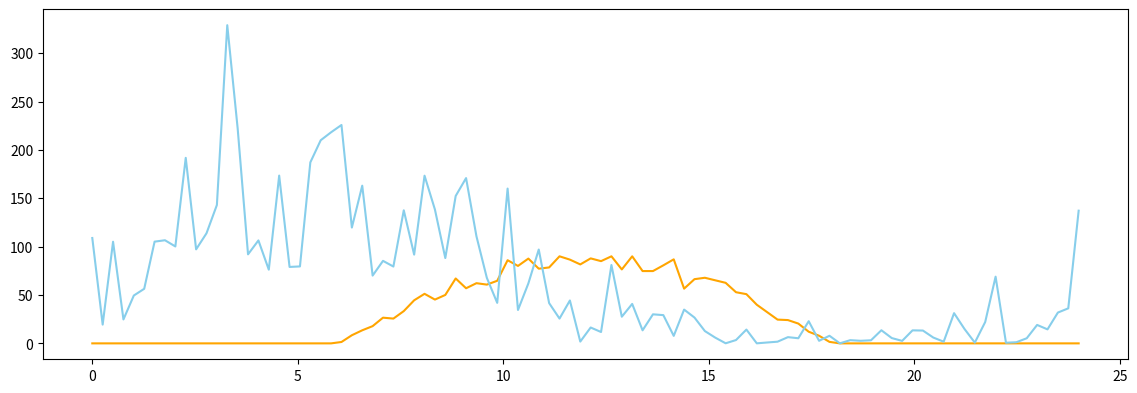

This chart was generated by the following Python code: (Note: this script raises an exception after producing the figure.)
import numpy as np
import matplotlib.pyplot as plt

# --- 1. SYSTEM PARAMETERS (Prototype Scale) ---
# Based on the project's goal to build a small-scale prototype [cite: 8]
Rotor_Radius = 0.5  # meters (e.g., for a small prototype)
Rotor_Area = np.pi * (Rotor_Radius**2)
PV_Area = 0.45      # m² (Approximate PV panel area on blades)
Battery_Capacity_Ah = 100 # Amp-hours (e.g., a common deep cycle battery)
Battery_Voltage = 12 # Volts
Battery_Capacity_Wh = Battery_Capacity_Ah * Battery_Voltage # 1200 Wh (Watt-hours)
Load_Power = 35 # Watts (A constant load, like a few LED lights)

# Efficiencies
Wind_Eff = 0.40   # Power Coefficient Cp 
Solar_Eff = 0.20  # PV Efficiency 
Controller_Eff = 0.90 # Hybrid Charge Controller efficiency

# --- 2. PHYSICS MODELS ---

def calculate_wind_power(V_wind, Area, Eff=Wind_Eff):
    """Calculates wind power based on the Kinetic Energy formula."""
    rho = 1.225 # Air density in kg/m³
    P_wind = 0.5 * rho * Area * (V_wind**3) * Eff
    return P_wind

def calculate_solar_power(G_irradiance, Area, Eff=Solar_Eff):
    """Calculates solar power based on Irradiance and Area."""
    P_solar = G_irradiance * Area * Eff
    return P_solar

def update_soc(prev_SOC_Wh, P_net_W, time_step_h, Max_Capacity_Wh):
    """Updates the Battery State of Charge (Wh) over a time step."""
    
    # Simple limit check for charging and discharging
    if P_net_W > 0:
        # Charging: Add energy, limited by max capacity
        Energy_added = P_net_W * time_step_h * Controller_Eff
        new_SOC_Wh = np.clip(prev_SOC_Wh + Energy_added, 0, Max_Capacity_Wh)
    else:
        # Discharging: Subtract energy, limited by 0 Wh
        Energy_subtracted = abs(P_net_W * time_step_h / Controller_Eff) # Add controller loss on discharge
        new_SOC_Wh = np.clip(prev_SOC_Wh - Energy_subtracted, 0, Max_Capacity_Wh)
        
    return new_SOC_Wh

# --- 3. SIMULATION SETUP (24-Hour Cycle) ---

Time_Steps = 96 # 96 steps for 24 hours (4 steps per hour)
Time_Step_h = 24 / Time_Steps # 0.25 hours (15 minutes)
Hours = np.linspace(0, 24, Time_Steps)

# --- A. Input Data Simulation (Intermittency and Complementarity) ---

# Solar Irradiance (G) - Peaks at Noon (Hour 12), zero at night
G_max = 1000 # W/m²
G_irradiance = G_max * np.maximum(0, np.sin(np.pi * (Hours - 6) / 12))
# Add some cloudy day noise
G_irradiance *= (1 + 0.1 * np.random.randn(Time_Steps))
G_irradiance = np.clip(G_irradiance, 0, G_max) # Ensure it doesn't go below 0 or above G_max

# Wind Speed (V) - Fluctuating and potentially higher at night/seasonal 
Wind_Base = 6 # m/s (Average wind speed)
Wind_Speed = Wind_Base + 3 * np.sin(2 * np.pi * Hours / 24) # Diurnal cycle (stronger at night)
Wind_Speed += 1.5 * np.random.randn(Time_Steps) # Random turbulence
Wind_Speed = np.clip(Wind_Speed, 0, 15) # Wind limits

# --- 4. RUNNING THE HYBRID SIMULATION ---

# Initialize data arrays and State of Charge (SOC)
P_wind_hist = []
P_solar_hist = []
P_net_hist = []
SOC_hist_Wh = []

# Initial SOC at 50%
current_SOC_Wh = 0.5 * Battery_Capacity_Wh

for i in range(Time_Steps):
    # Calculate Power Generation
    P_wind = calculate_wind_power(Wind_Speed[i], Rotor_Area)
    P_solar = calculate_solar_power(G_irradiance[i], PV_Area)
    
    P_generated = P_wind + P_solar
    
    # Net Power (Charging or Discharging)
    P_net = P_generated - Load_Power
    
    # Update Battery SOC
    current_SOC_Wh = update_soc(current_SOC_Wh, P_net, Time_Step_h, Battery_Capacity_Wh)
    
    # Store results
    P_wind_hist.append(P_wind)
    P_solar_hist.append(P_solar)
    P_net_hist.append(P_net)
    SOC_hist_Wh.append(current_SOC_Wh)

# Convert final SOC to percentage for plotting
SOC_hist_percent = (np.array(SOC_hist_Wh) / Battery_Capacity_Wh) * 100

# --- 5. RESULTS AND VISUALIZATION ---

plt.figure(figsize=(14, 10))

# Subplot 1: Power Generation and Load (Complementary View)
plt.subplot(2, 1, 1)
plt.plot(Hours, P_solar_hist, label='Solar Power (W)', color='orange')
plt.plot(Hours, P_wind_hist, label='Wind Power (W)', color='skyblue')
plt.plot(Hours, P_solar_hist + P_wind_hist, label='Total Hybrid Power (W)', color='green', linewidth=2, linestyle='--')
plt.axhline(y=Load_Power, color='r', linestyle=':', label=f'Constant Load ({Load_Power}W)')
plt.title('Hybrid Energy Generation and Load Demand', fontsize=16)
plt.xlabel('Time (Hours)')
plt.ylabel('Power (Watts)')
plt.grid(True)
plt.legend()

# Subplot 2: Battery State of Charge (Reliability View)
plt.subplot(2, 1, 2)
plt.plot(Hours, SOC_hist_percent, label='Battery SOC (%)', color='purple', linewidth=3)
plt.axhline(y=100, color='g', linestyle='--', alpha=0.6, label='100% Max Capacity')
plt.axhline(y=20, color='r', linestyle='--', alpha=0.6, label='20% Minimum SOC')
plt.title('System Reliability: Battery State of Charge (SOC)', fontsize=16)
plt.xlabel('Time (Hours)')
plt.ylabel('State of Charge (%)')
plt.grid(True)
plt.legend()

plt.tight_layout(pad=3.0)
plt.show()

print(f"\nSimulation Complete. Final SOC: {SOC_hist_percent[-1]:.2f}%")
print("Observe how the combined output (green dashed line) is more stable than either single source alone, allowing the battery SOC (purple line) to remain stable.")